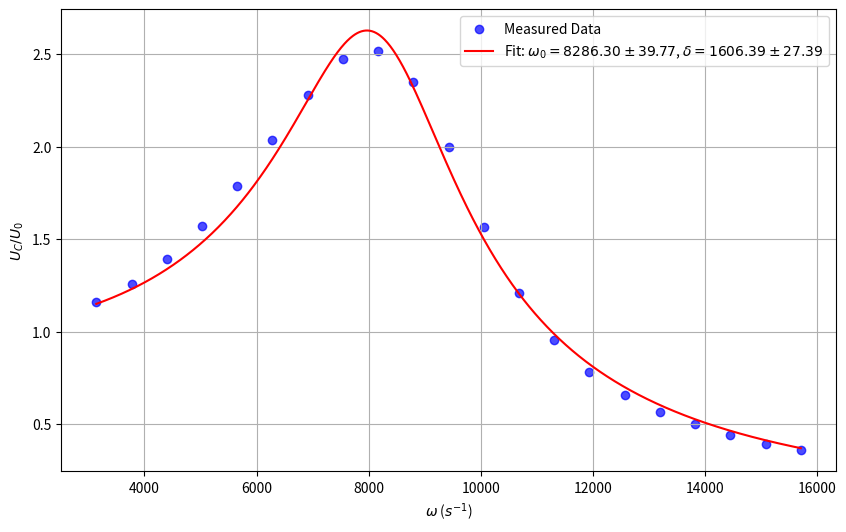

The script that saved this image:
import numpy as np
import matplotlib.pyplot as plt
from scipy.optimize import curve_fit

# Provided data
U_C = np.array([1.132, 1.194, 1.265, 1.331, 1.379, 1.403, 1.397, 1.36, 1.291, 1.19,
                1.062, 0.919, 0.788, 0.677, 0.588, 0.518, 0.46, 0.413, 0.372, 0.338, 0.309])
U_0 = np.array([0.975, 0.948, 0.906, 0.846, 0.772, 0.688, 0.612, 0.55, 0.513, 0.506,
                0.531, 0.587, 0.652, 0.708, 0.752, 0.785, 0.809, 0.827, 0.842, 0.853, 0.862])
omega = np.array([3141.592654, 3769.911184, 4398.229715, 5026.548246, 5654.866776,
                  6283.185307, 6911.503838, 7539.822369, 8168.140899, 8796.45943,
                  9424.777961, 10053.09649, 10681.41502, 11309.73355, 11938.05208,
                  12566.37061, 13194.68915, 13823.00768, 14451.32621, 15079.64474, 15707.96327])

# Calculate U_C / U_0
U_ratio = U_C / U_0

# Define the model function
def U_C_U_0_model(omega, omega_0, delta):
    return (omega_0**2) / np.sqrt((omega_0**2 - omega**2)**2 + 4 * delta**2 * omega**2)

# Perform the fit
initial_guess = [10000, 500]  # Initial guess for omega_0 and delta
params, covariance = curve_fit(U_C_U_0_model, omega, U_ratio, p0=initial_guess)

# Extract fitted parameters
omega_0_fit, delta_fit = params
omega_0_fit_error, delta_fit_error = np.sqrt(np.diag(covariance))

# Generate data for plotting the fit
omega_fit = np.linspace(min(omega), max(omega), 1000)
U_fit = U_C_U_0_model(omega_fit, omega_0_fit, delta_fit)

# Plot the data and the fit
plt.figure(figsize=(10, 6))
plt.scatter(omega, U_ratio, label="Measured Data", color="blue", alpha=0.7)
plt.plot(omega_fit, U_fit, label=f"Fit: $\\omega_0 = {omega_0_fit:.2f} \\pm {omega_0_fit_error:.2f}$, "
                                 f"$\\delta = {delta_fit:.2f} \\pm {delta_fit_error:.2f}$", color="red")
plt.xlabel(r"$\omega$ ($s^{-1}$)")
plt.ylabel(r"$U_C / U_0$")
plt.legend()
plt.grid(True)
plt.savefig("Plot_U_C_U_0_fit.png")
plt.show()
